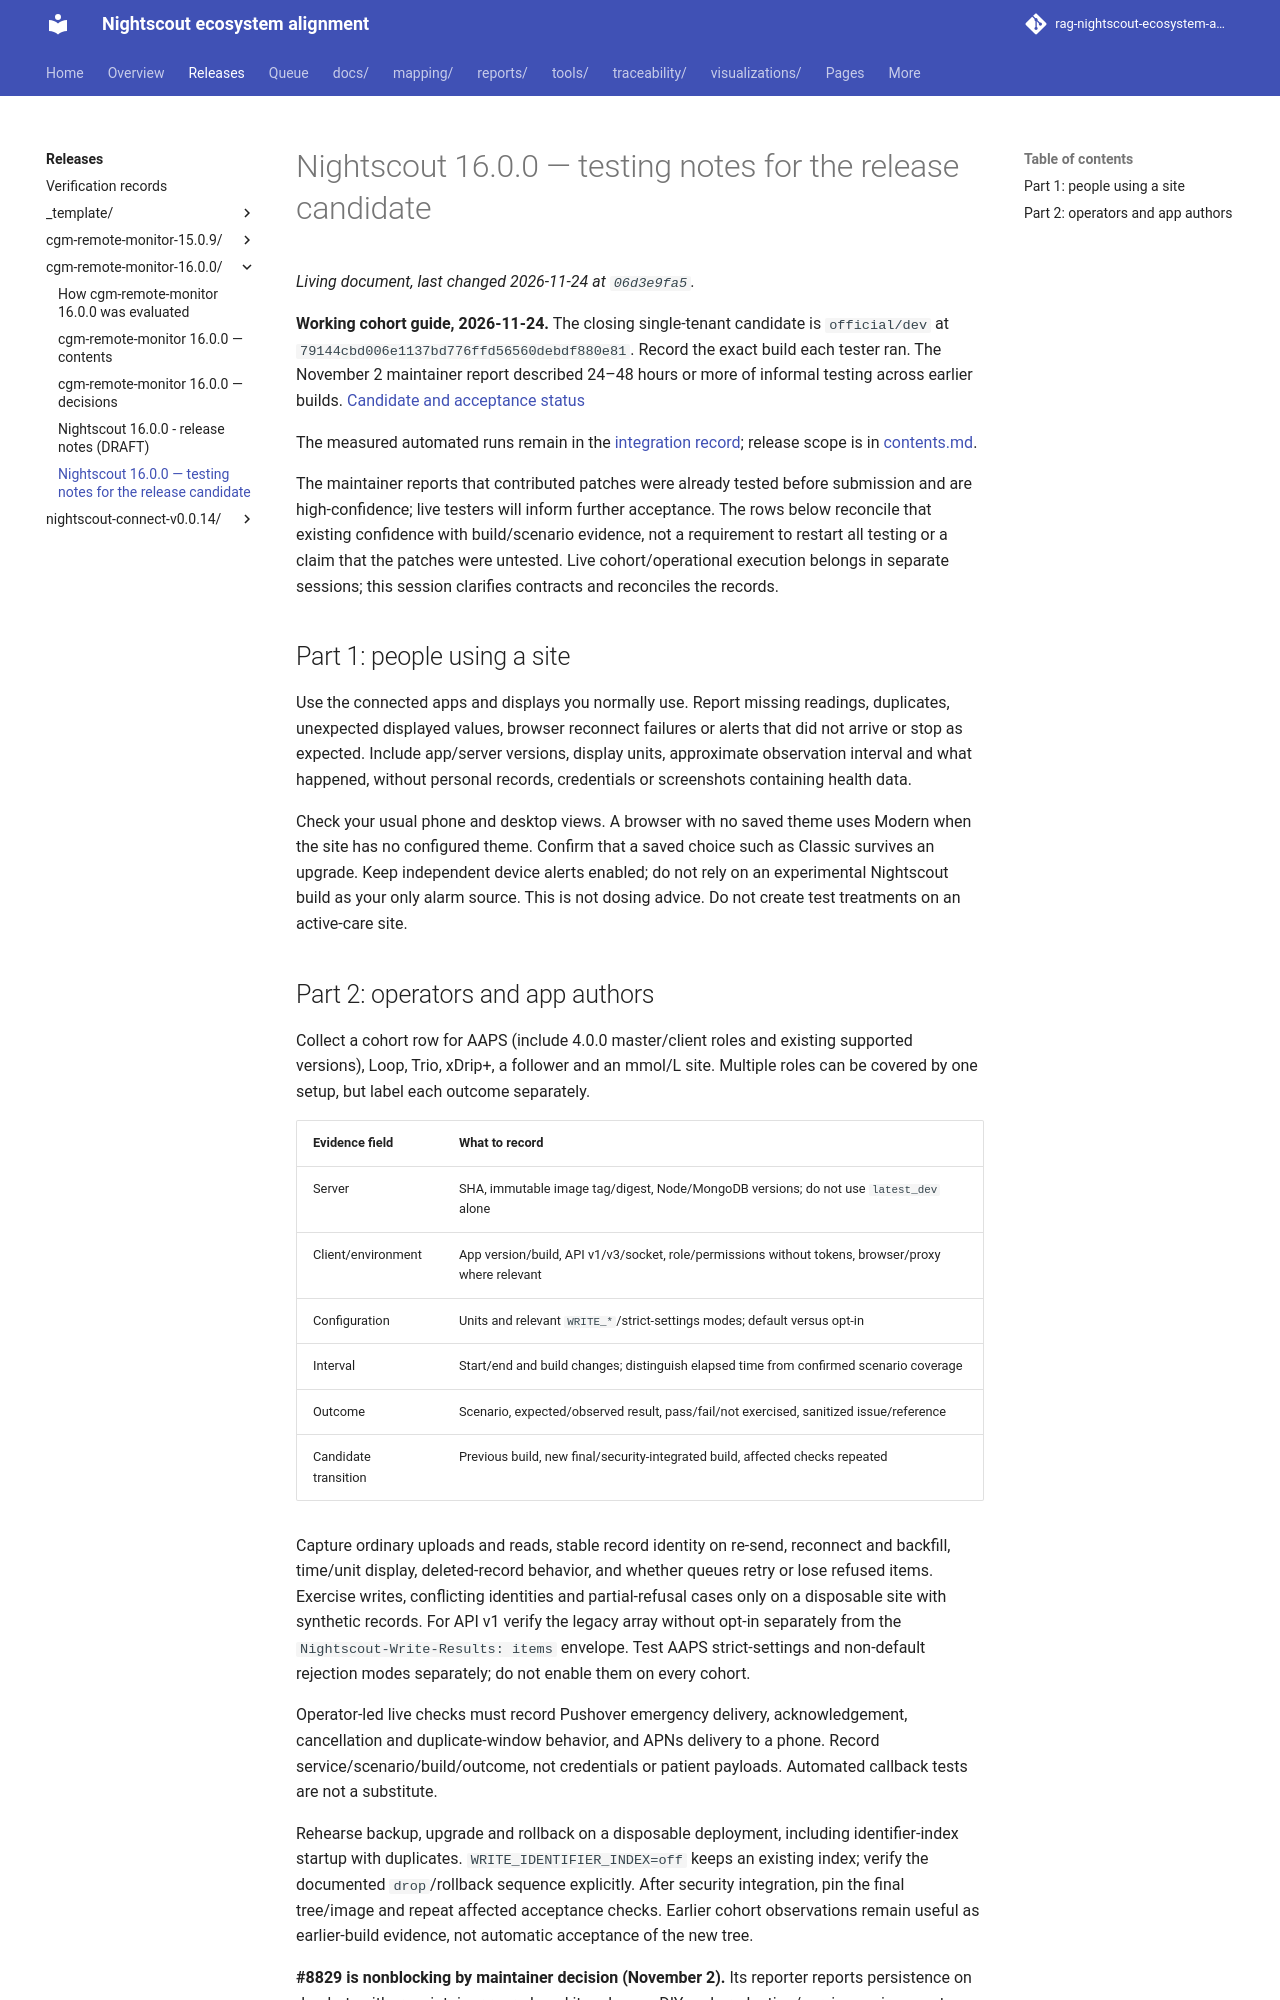

repository: bewest/rag-nightscout-ecosystem-alignment · page: releases/cgm-remote-monitor-16.0.0/testing-notes.html · generator: mkdocs

# Nightscout 16.0.0 — testing notes for the release candidate

**Working cohort guide, 2026-11-24.** The closing single-tenant candidate is
`official/dev` at `79144cbd006e1137bd776ffd56560debdf880e81`. Record the
exact build each tester ran. The November 2 maintainer report described
24–48 hours or more of informal testing across earlier builds.
[Candidate and acceptance status](contents.md#closing-candidate-2026-11-24)

The measured automated runs remain in the
[integration record](../../docs/30-design/remedial/rc-16.0.0-integration-record.md);
release scope is in [contents.md](contents.md).

The maintainer reports that contributed patches were already tested before
submission and are high-confidence; live testers will inform further acceptance.
The rows below reconcile that existing confidence with build/scenario evidence,
not a requirement to restart all testing or a claim that the patches were untested.
Live cohort/operational execution belongs in separate sessions; this session
clarifies contracts and reconciles the records.

## Part 1: people using a site

Use the connected apps and displays you normally use. Report missing readings,
duplicates, unexpected displayed values, browser reconnect failures or alerts
that did not arrive or stop as expected. Include app/server versions, display
units, approximate observation interval and what happened, without personal
records, credentials or screenshots containing health data.

Check your usual phone and desktop views. A browser with no saved theme uses Modern
when the site has no configured theme. Confirm that a saved choice such as Classic
survives an upgrade. Keep independent device alerts enabled; do not rely on
an experimental Nightscout build as your only alarm source. This is not dosing
advice. Do not create test treatments on an active-care site.
